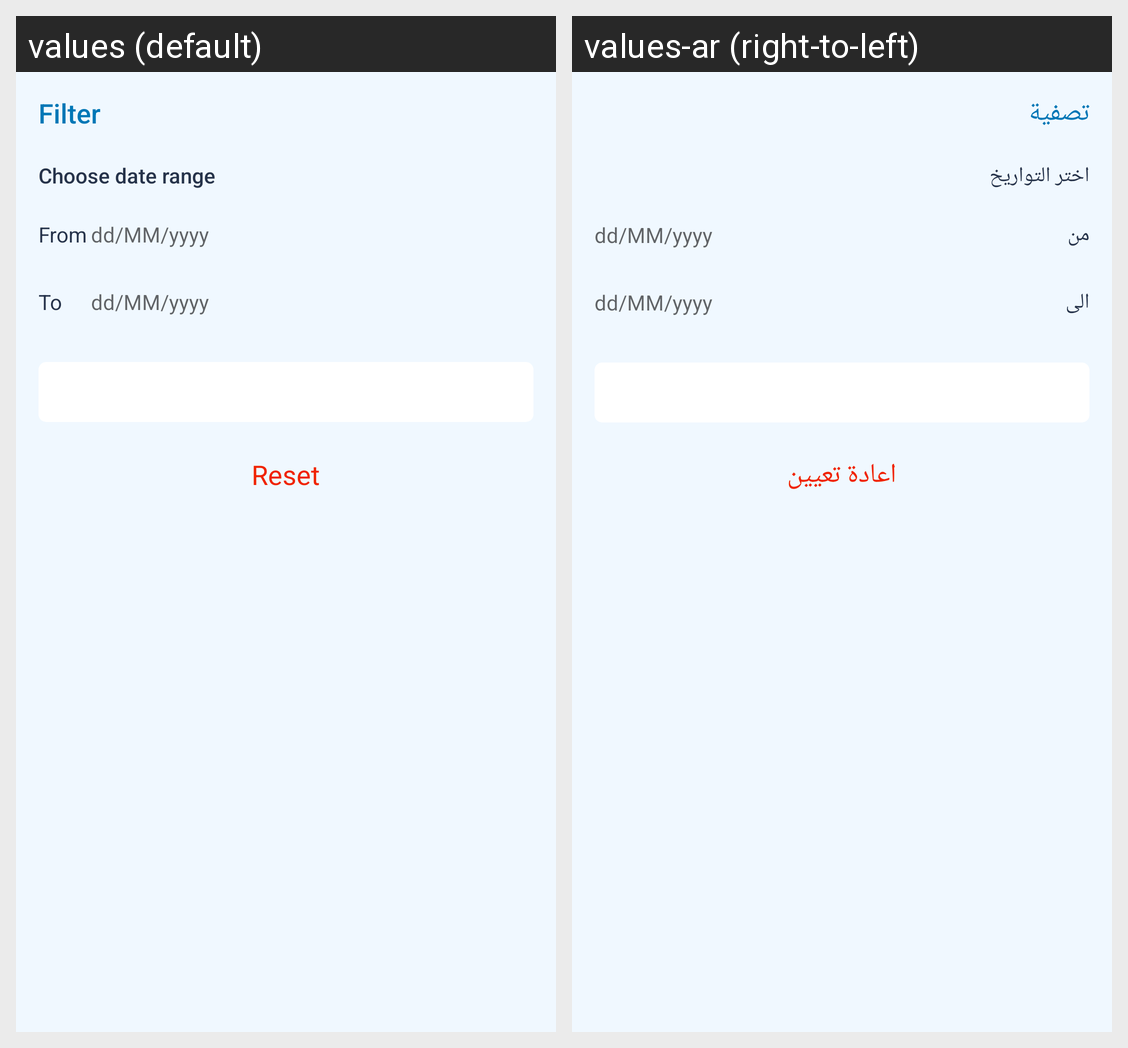

Locale-by-locale string values for the Android screen shown in this grid:
Android screen res/layout/olefragment_earn_filter.xml rendered under 2 locales, left to right: values (default), values-ar (right-to-left). Device: Nexus 5 (rendered at 1080×1920; each locale shown at half size, 540×960, under a caption strip naming it); theme AppTheme.
Strings drawn on this screen, with the default value and each locale's value (text and hints the layout hard-codes, and strings that could not be matched under every locale, appear in the picture but are not listed):

filter
  values: Filter
  values-ar: تصفية

choose_date_range
  values: Choose date range
  values-ar: اختر التواريخ

from
  values: From
  values-ar: من

dd_mm_yyyy
  values: dd/MM/yyyy
  values-ar: dd/MM/yyyy

to
  values: To
  values-ar: الى

reset
  values: Reset
  values-ar: اعادة تعيين
